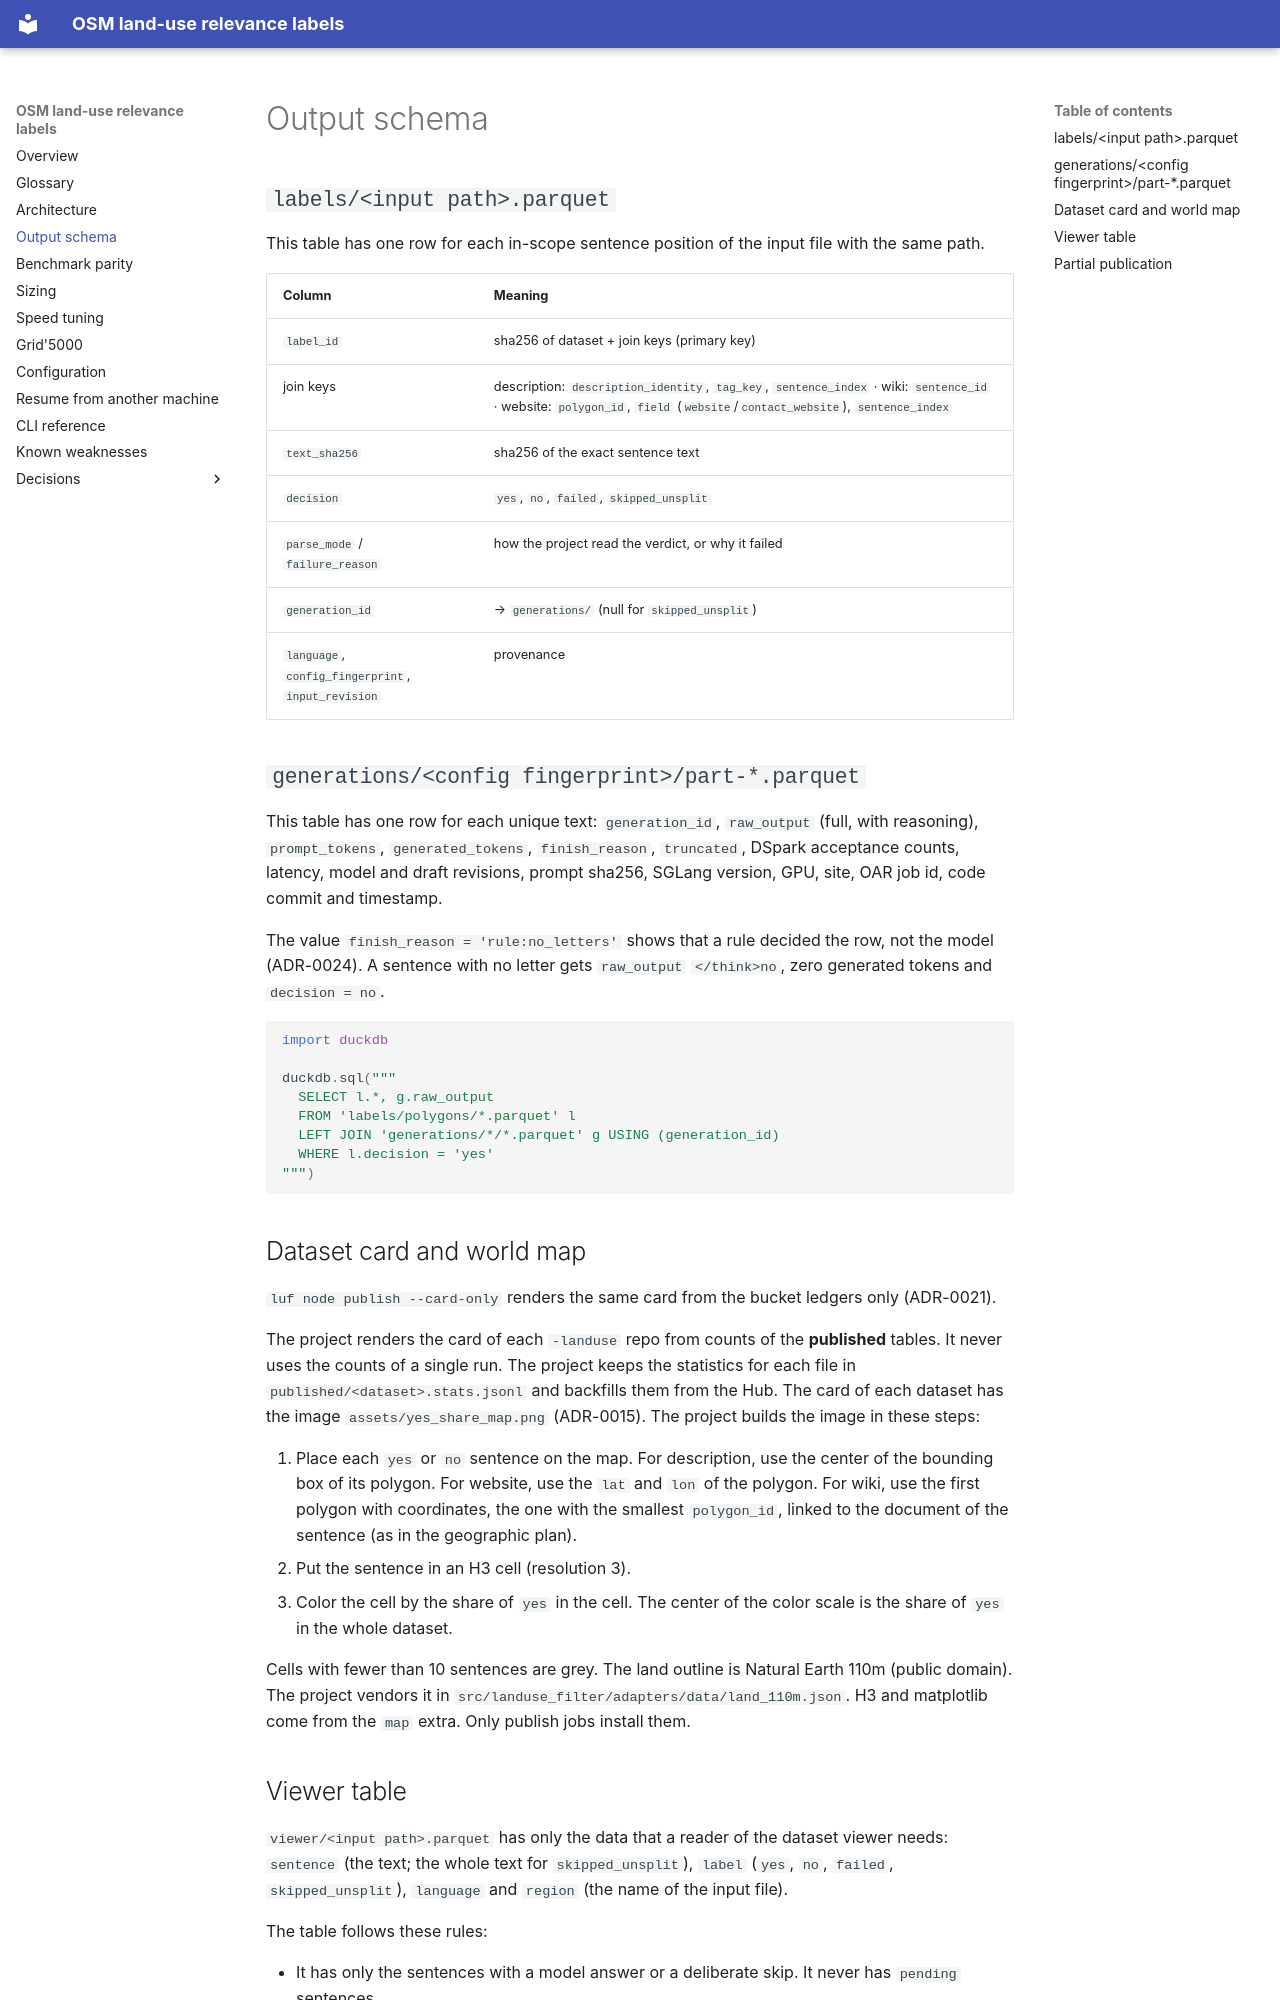

repository: NoeFlandre/filter-osm-datasets-llms-landuse · page: schema/index.html · generator: mkdocs

# Output schema

## `labels/<input path>.parquet`

This table has one row for each in-scope sentence position of the input file with the same path.

| Column | Meaning |
|---|---|
| `label_id` | sha256 of dataset + join keys (primary key) |
| join keys | description: `description_identity`, `tag_key`, `sentence_index` · wiki: `sentence_id` · website: `polygon_id`, `field` (`website`/`contact_website`), `sentence_index` |
| `text_sha256` | sha256 of the exact sentence text |
| `decision` | `yes`, `no`, `failed`, `skipped_unsplit` |
| `parse_mode` / `failure_reason` | how the project read the verdict, or why it failed |
| `generation_id` | → `generations/` (null for `skipped_unsplit`) |
| `language`, `config_fingerprint`, `input_revision` | provenance |

## `generations/<config fingerprint>/part-*.parquet`

This table has one row for each unique text: `generation_id`, `raw_output` (full, with reasoning),
`prompt_tokens`, `generated_tokens`, `finish_reason`, `truncated`, DSpark acceptance
counts, latency, model and draft revisions, prompt sha256, SGLang version, GPU, site,
OAR job id, code commit and timestamp.

The value `finish_reason = 'rule:no_letters'` shows that a rule decided the row, not the model (ADR-0024).
A sentence with no letter gets `raw_output` `</think>no`, zero generated tokens and `decision = no`.

```python
import duckdb

duckdb.sql("""
  SELECT l.*, g.raw_output
  FROM 'labels/polygons/*.parquet' l
  LEFT JOIN 'generations/*/*.parquet' g USING (generation_id)
  WHERE l.decision = 'yes'
""")
```


## Dataset card and world map

`luf node publish --card-only` renders the same card from the bucket ledgers only (ADR-0021).

The project renders the card of each `-landuse` repo from counts of the **published** tables.
It never uses the counts of a single run. The project keeps the statistics for each file in
`published/<dataset>.stats.jsonl` and backfills them from the Hub. The card of each dataset has the
image `assets/yes_share_map.png` (ADR-0015). The project builds the image in these steps:

1. Place each `yes` or `no` sentence on the map. For description, use the center of the bounding box of its polygon. For website, use the `lat` and `lon` of the polygon. For wiki, use the first polygon with coordinates, the one with the smallest `polygon_id`, linked to the document of the sentence (as in the geographic plan).
2. Put the sentence in an H3 cell (resolution 3).
3. Color the cell by the share of `yes` in the cell. The center of the color scale is the share of `yes` in the whole dataset.

Cells with fewer than 10 sentences are grey. The land outline is Natural Earth 110m (public domain).
The project vendors it in `src/landuse_filter/adapters/data/land_110m.json`. H3 and matplotlib come
from the `map` extra. Only publish jobs install them.
